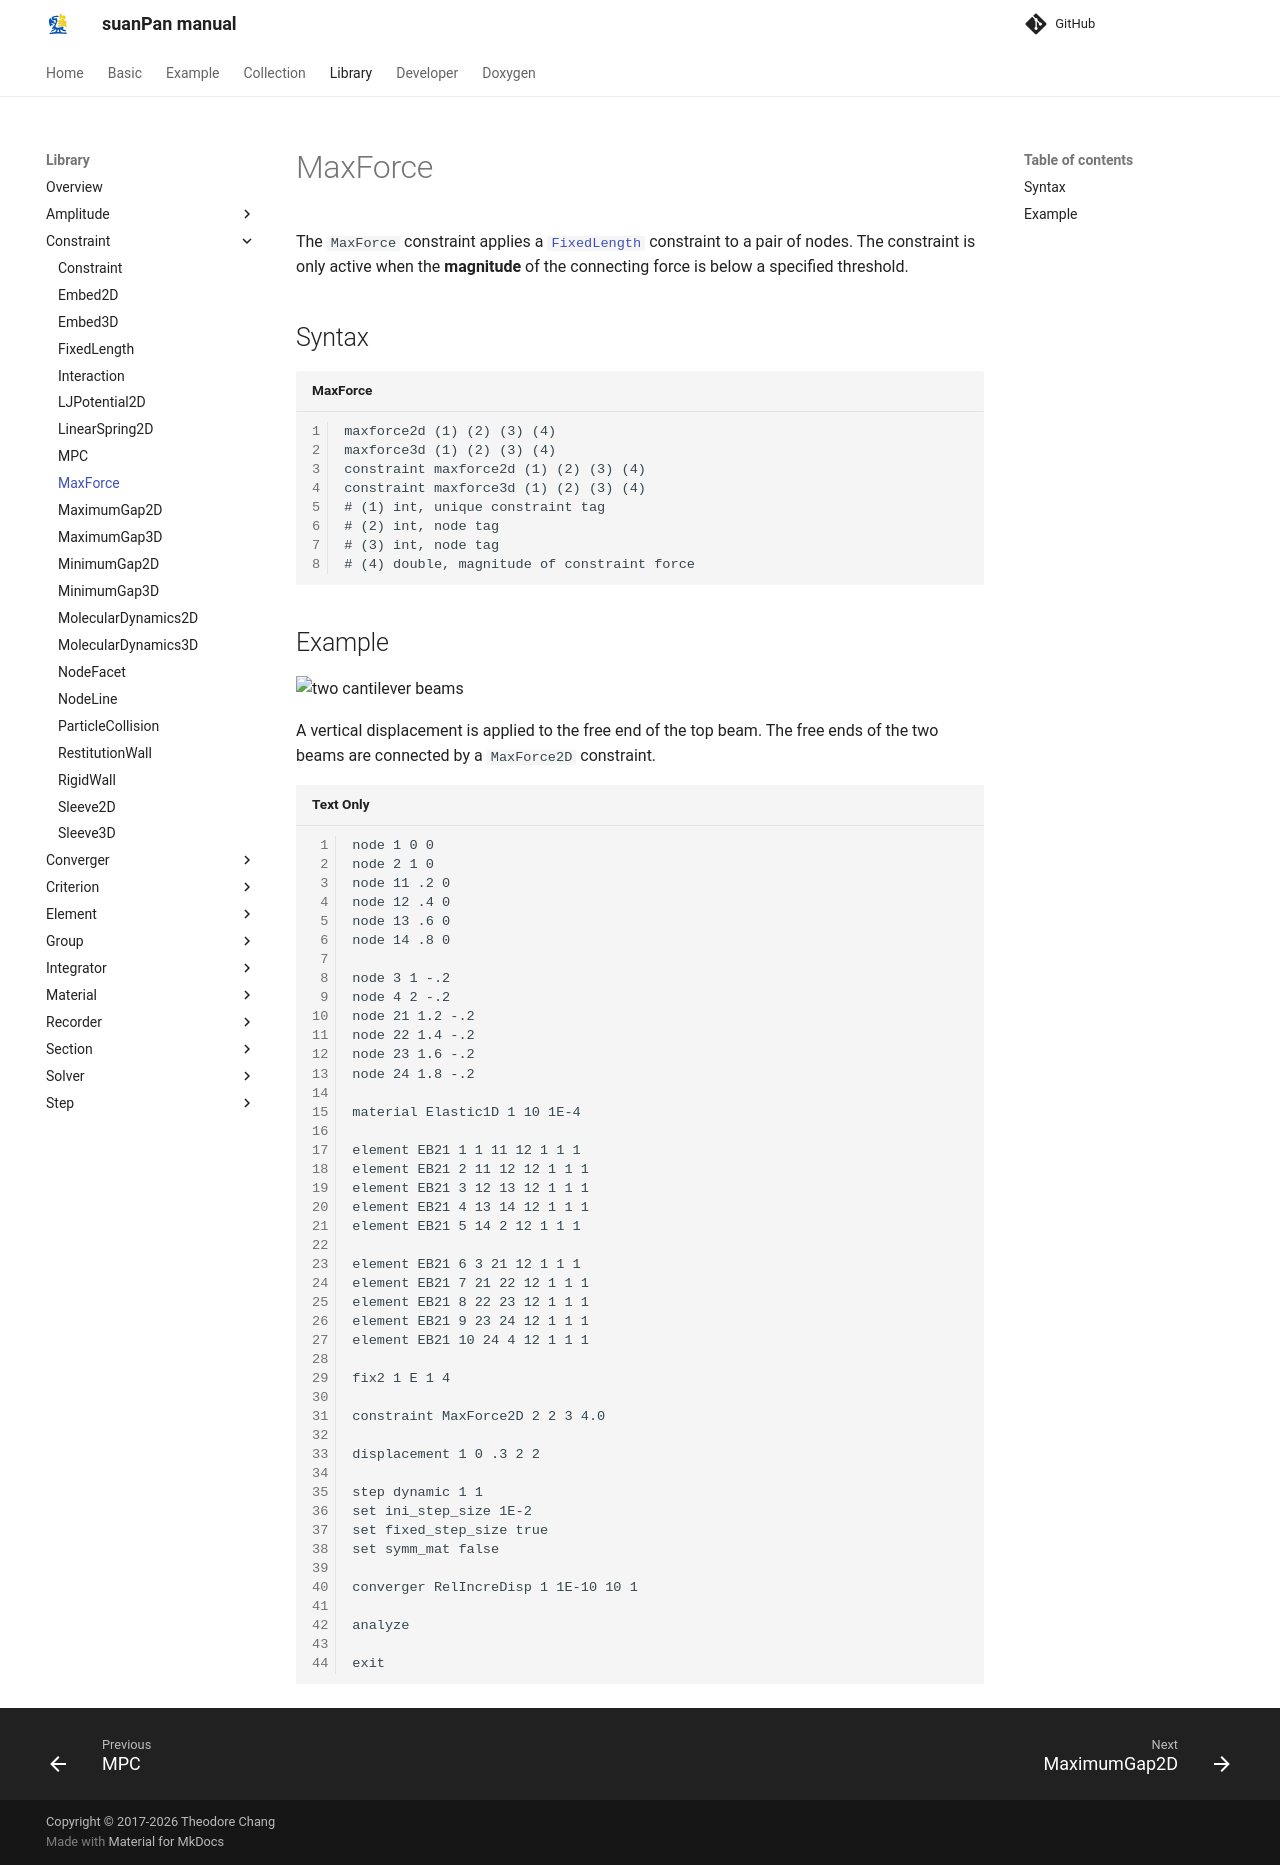

repository: TLCFEM/suanPan-manual · page: 4.4/Library/Constraint/MaxForce/index.html · generator: mkdocs

# MaxForce

The `MaxForce` constraint applies a [`FixedLength`](FixedLength.md) constraint to a pair of nodes.
The constraint is only active when the **magnitude** of the connecting force is below a specified threshold.

## Syntax

```text title="MaxForce"
maxforce2d (1) (2) (3) (4)
maxforce3d (1) (2) (3) (4)
constraint maxforce2d (1) (2) (3) (4)
constraint maxforce3d (1) (2) (3) (4)
# (1) int, unique constraint tag
# (2) int, node tag
# (3) int, node tag
# (4) double, magnitude of constraint force
```

## Example

![two cantilever beams](MaxForce.gif)

A vertical displacement is applied to the free end of the top beam.
The free ends of the two beams are connected by a `MaxForce2D` constraint.

```text
node 1 0 0
node 2 1 0
node 11 .2 0
node 12 .4 0
node 13 .6 0
node 14 .8 0

node 3 1 -.2
node 4 2 -.2
node 21 1.2 -.2
node 22 1.4 -.2
node 23 1.6 -.2
node 24 1.8 -.2

material Elastic1D 1 10 1E-4

element EB21 1 1 11 12 1 1 1
element EB21 2 11 12 12 1 1 1
element EB21 3 12 13 12 1 1 1
element EB21 4 13 14 12 1 1 1
element EB21 5 14 2 12 1 1 1

element EB21 6 3 21 12 1 1 1
element EB21 7 21 22 12 1 1 1
element EB21 8 22 23 12 1 1 1
element EB21 9 23 24 12 1 1 1
element EB21 10 24 4 12 1 1 1

fix2 1 E 1 4

constraint MaxForce2D 2 2 3 4.0

displacement 1 0 .3 2 2

step dynamic 1 1
set ini_step_size 1E-2
set fixed_step_size true
set symm_mat false

converger RelIncreDisp 1 1E-10 10 1

analyze

exit
```
